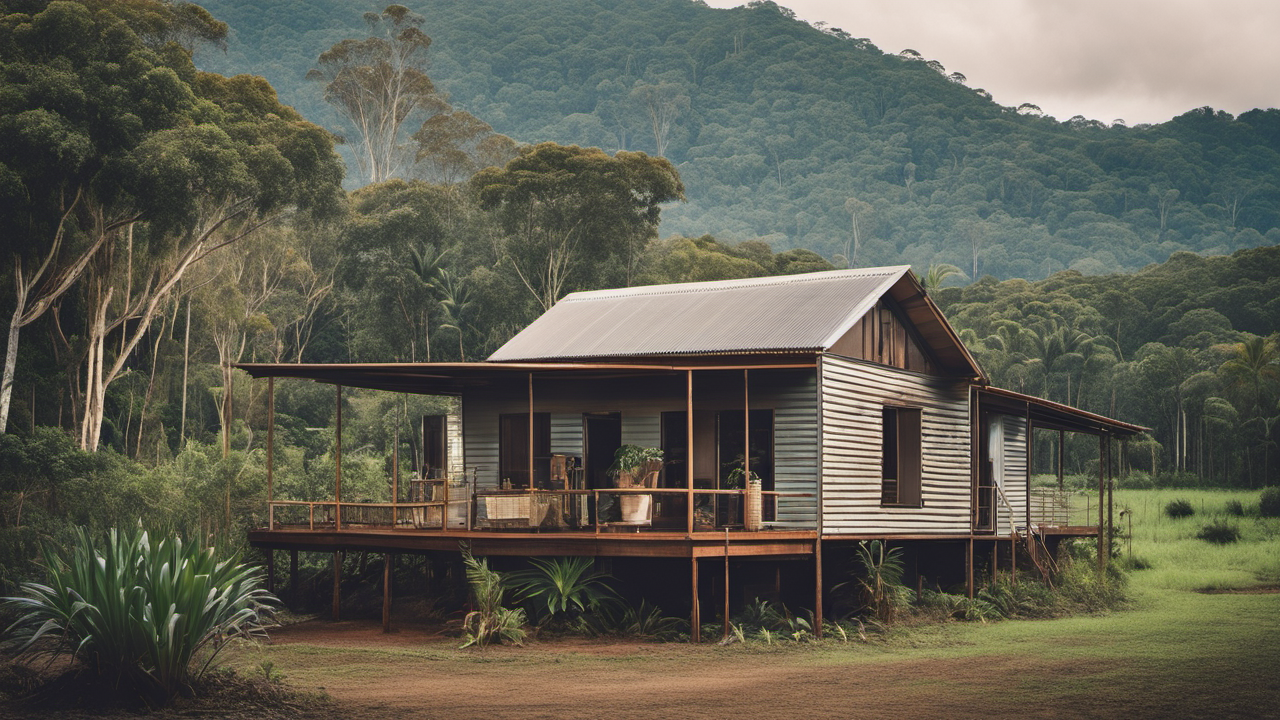
Generation parameters embedded in this image by AUTOMATIC1111 Stable Diffusion web UI or a fork of it (Forge, ...) (PNG 'parameters' text chunk):
A photo of Australian farmhouse, north Queensland rainforest, award winning
Steps: 20, Sampler: DPM++ 2M Karras, CFG scale: 7, Seed: 1395657996, Size: 1280x720, Model hash: 31e35c80fc, Model: sd_xl_base_1.0, Refiner: sd_xl_refiner_1.0 [7440042bbd], Refiner switch at: 0.8, Version: v1.6.0